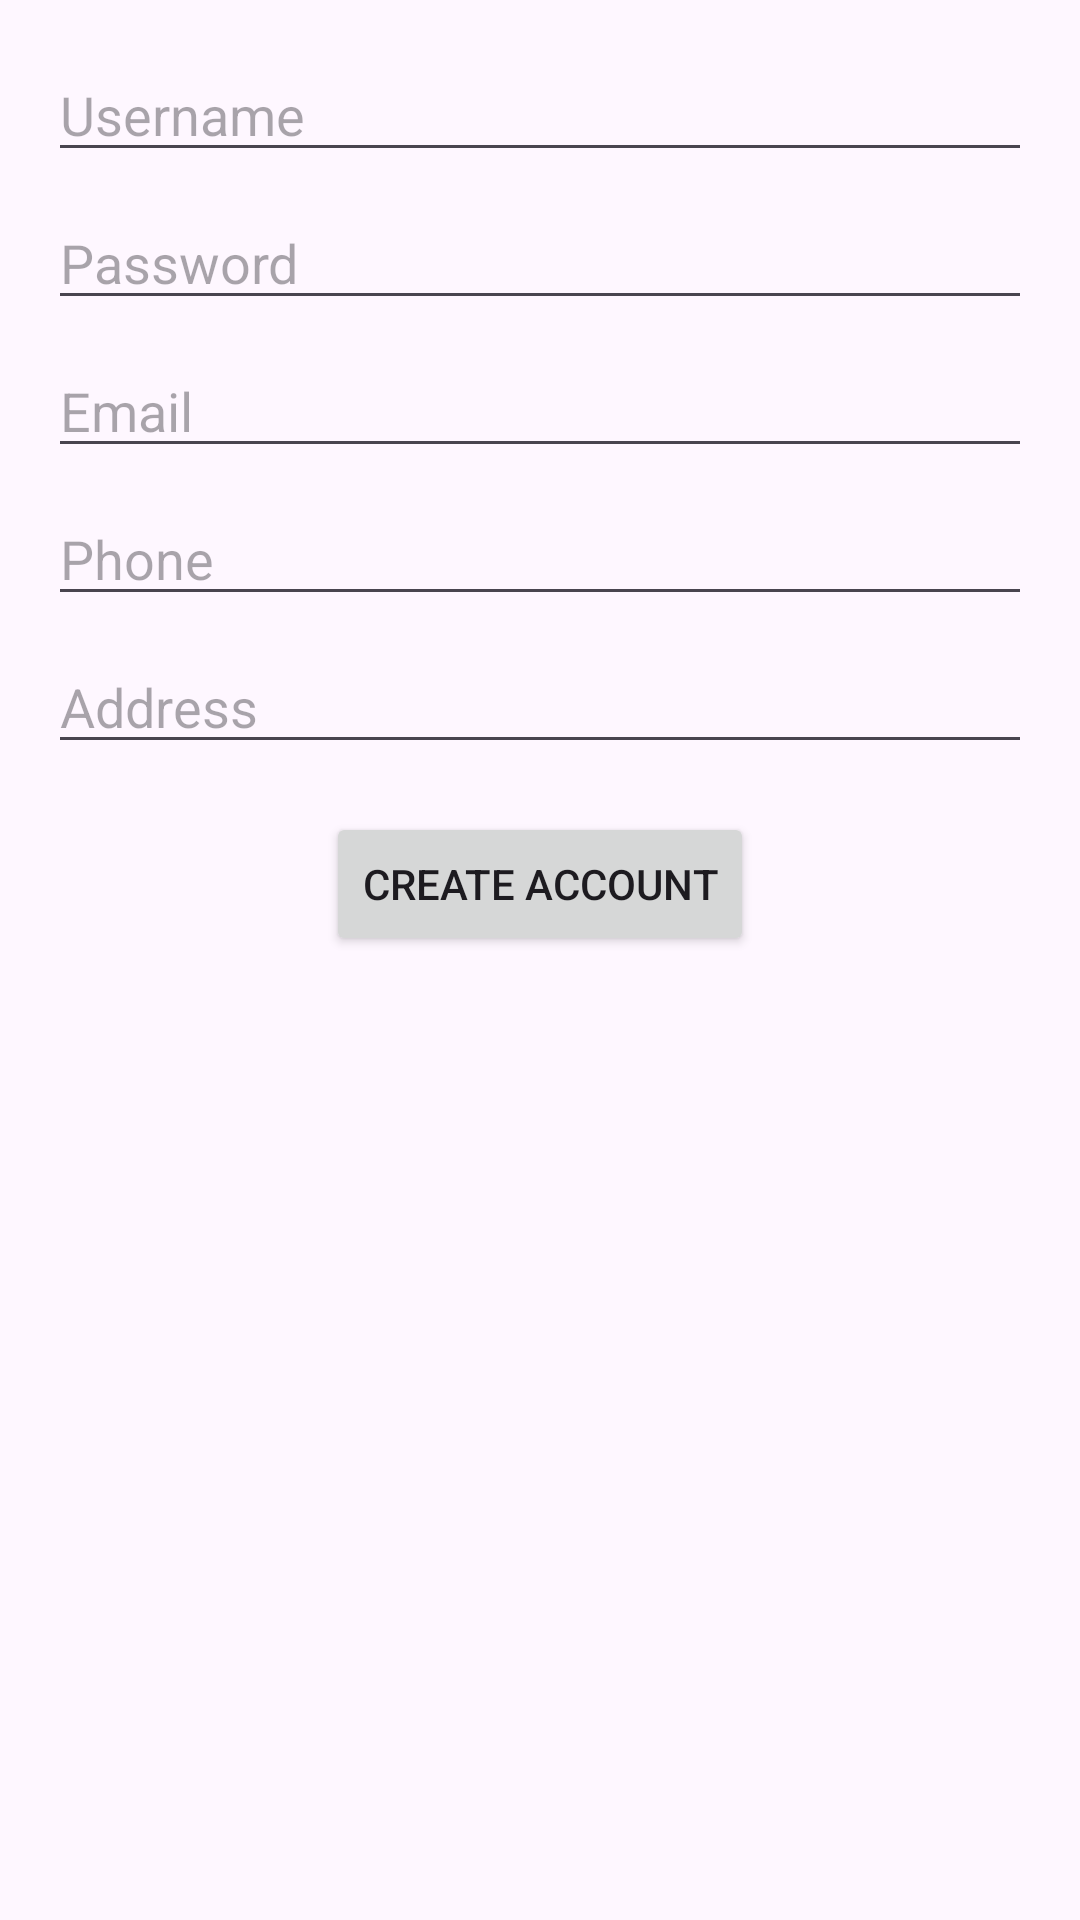

Reconstruct the res/layout file that produces this screen, plus the resources it refers to.
<!-- AndroidManifest.xml: application theme Theme.ComputerStore -->
<!-- res/layout/activity_create_account.xml -->
<RelativeLayout
    xmlns:android="http://schemas.android.com/apk/res/android"
    android:layout_width="match_parent"
    android:layout_height="match_parent"
    android:padding="16dp">

    <EditText
        android:id="@+id/usernameEditText"
        android:layout_width="match_parent"
        android:layout_height="wrap_content"
        android:hint="Username"
        android:layout_marginBottom="8dp"/>

    <EditText
        android:id="@+id/passwordEditText"
        android:layout_width="match_parent"
        android:layout_height="wrap_content"
        android:hint="Password"
        android:inputType="textPassword"
        android:layout_below="@id/usernameEditText"
        android:layout_marginBottom="8dp"/>

    <EditText
        android:id="@+id/emailEditText"
        android:layout_width="match_parent"
        android:layout_height="wrap_content"
        android:hint="Email"
        android:layout_below="@id/passwordEditText"
        android:layout_marginBottom="8dp"/>

    <EditText
        android:id="@+id/phoneEditText"
        android:layout_width="match_parent"
        android:layout_height="wrap_content"
        android:hint="Phone"
        android:inputType="phone"
        android:layout_below="@id/emailEditText"
        android:layout_marginBottom="8dp"/>

    <EditText
        android:id="@+id/addressEditText"
        android:layout_width="match_parent"
        android:layout_height="wrap_content"
        android:hint="Address"
        android:layout_below="@id/phoneEditText"
        android:layout_marginBottom="16dp"/>

    <Button
        android:id="@+id/createAccountButton"
        android:layout_width="wrap_content"
        android:layout_height="wrap_content"
        android:text="Create Account"
        android:layout_below="@id/addressEditText"
        android:layout_centerHorizontal="true"/>
</RelativeLayout>
<!-- resources referenced by this layout -->
<resources>
  <style name="Theme.ComputerStore" parent="Base.Theme.ComputerStore" />
  <style name="Base.Theme.ComputerStore" parent="Theme.Material3.DayNight.NoActionBar">
          
          
      </style>
</resources>
